Run: headless pygame with SDL's dummy video driver; simulated clock (each Clock.tick advances the game by its frame time, no real sleeping); random seed 0; keys injected as events and as key.get_pressed() state; no mouse input.
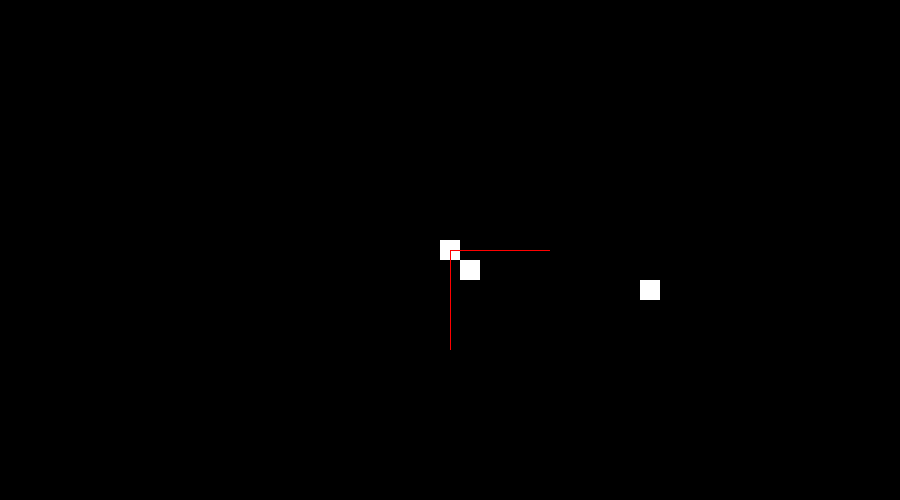
Frame 1 of 4 · flips 1–60 · no input
Frame 2 of 4 · flips 61–180 · tapped SPACE, RETURN · held RIGHT (→), D · screen unchanged from frame 1, image omitted
Frame 3 of 4 · flips 181–300 · held DOWN (↓), S · screen unchanged from frame 2, image omitted
Frame 4 of 4 · flips 301–420 · held LEFT (←), A, UP (↑), W · screen unchanged from frame 3, image omitted

The pygame program that drew these frames:

import pygame
import os 

WIDTH , HEIGHT = 900, 500
WIN = pygame.display.set_mode((WIDTH, HEIGHT))
pygame.display.set_caption("Conway Set the Sail(DEV)")

BLACK = (0, 0, 0)
WHITE = (255, 255, 255)
RED = (255, 0, 0)
ORIGIN_DOT = (0, 0)


FPS = 60

def draw_window(alive_cells, camera_x, camera_y, cell_size):
    WIN.fill(BLACK)
    
    #for defining the co-ordinates wrt to camera
    for (x , y) in alive_cells:
        screen_x = (x * cell_size) + camera_x - (cell_size // 2)
        screen_y = (y * cell_size) + camera_y - (cell_size // 2) 
        #the substraction of half of cell size is to center the box on the exact coordinates of camera
        
        #drawing the alive cells
        pygame.draw.rect(WIN, WHITE, (screen_x, screen_y, cell_size, cell_size))
    
    # test crosshair
    pygame.draw.rect(WIN, RED, (camera_x, camera_y, 1, 100))
    pygame.draw.rect(WIN, RED, (camera_x, camera_y, 100, 1))
    
    
    pygame.display.update()
    
def main(): 

    clock = pygame.time.Clock()
    run = True
    
    # initial data for the cells    
    cell_size = 20
    camera_x = WIDTH // 2
    camera_y = HEIGHT // 2
    alive_cells = {(0, 0), (1, 1), (10, 2)}

    while run:
        clock.tick(FPS)
        
        for event in pygame.event.get():
            if event.type == pygame.QUIT:
                run = False
                
        draw_window(alive_cells, camera_x, camera_y, cell_size)
    
    pygame.quit()
    
if __name__ == "__main__":
    main()
